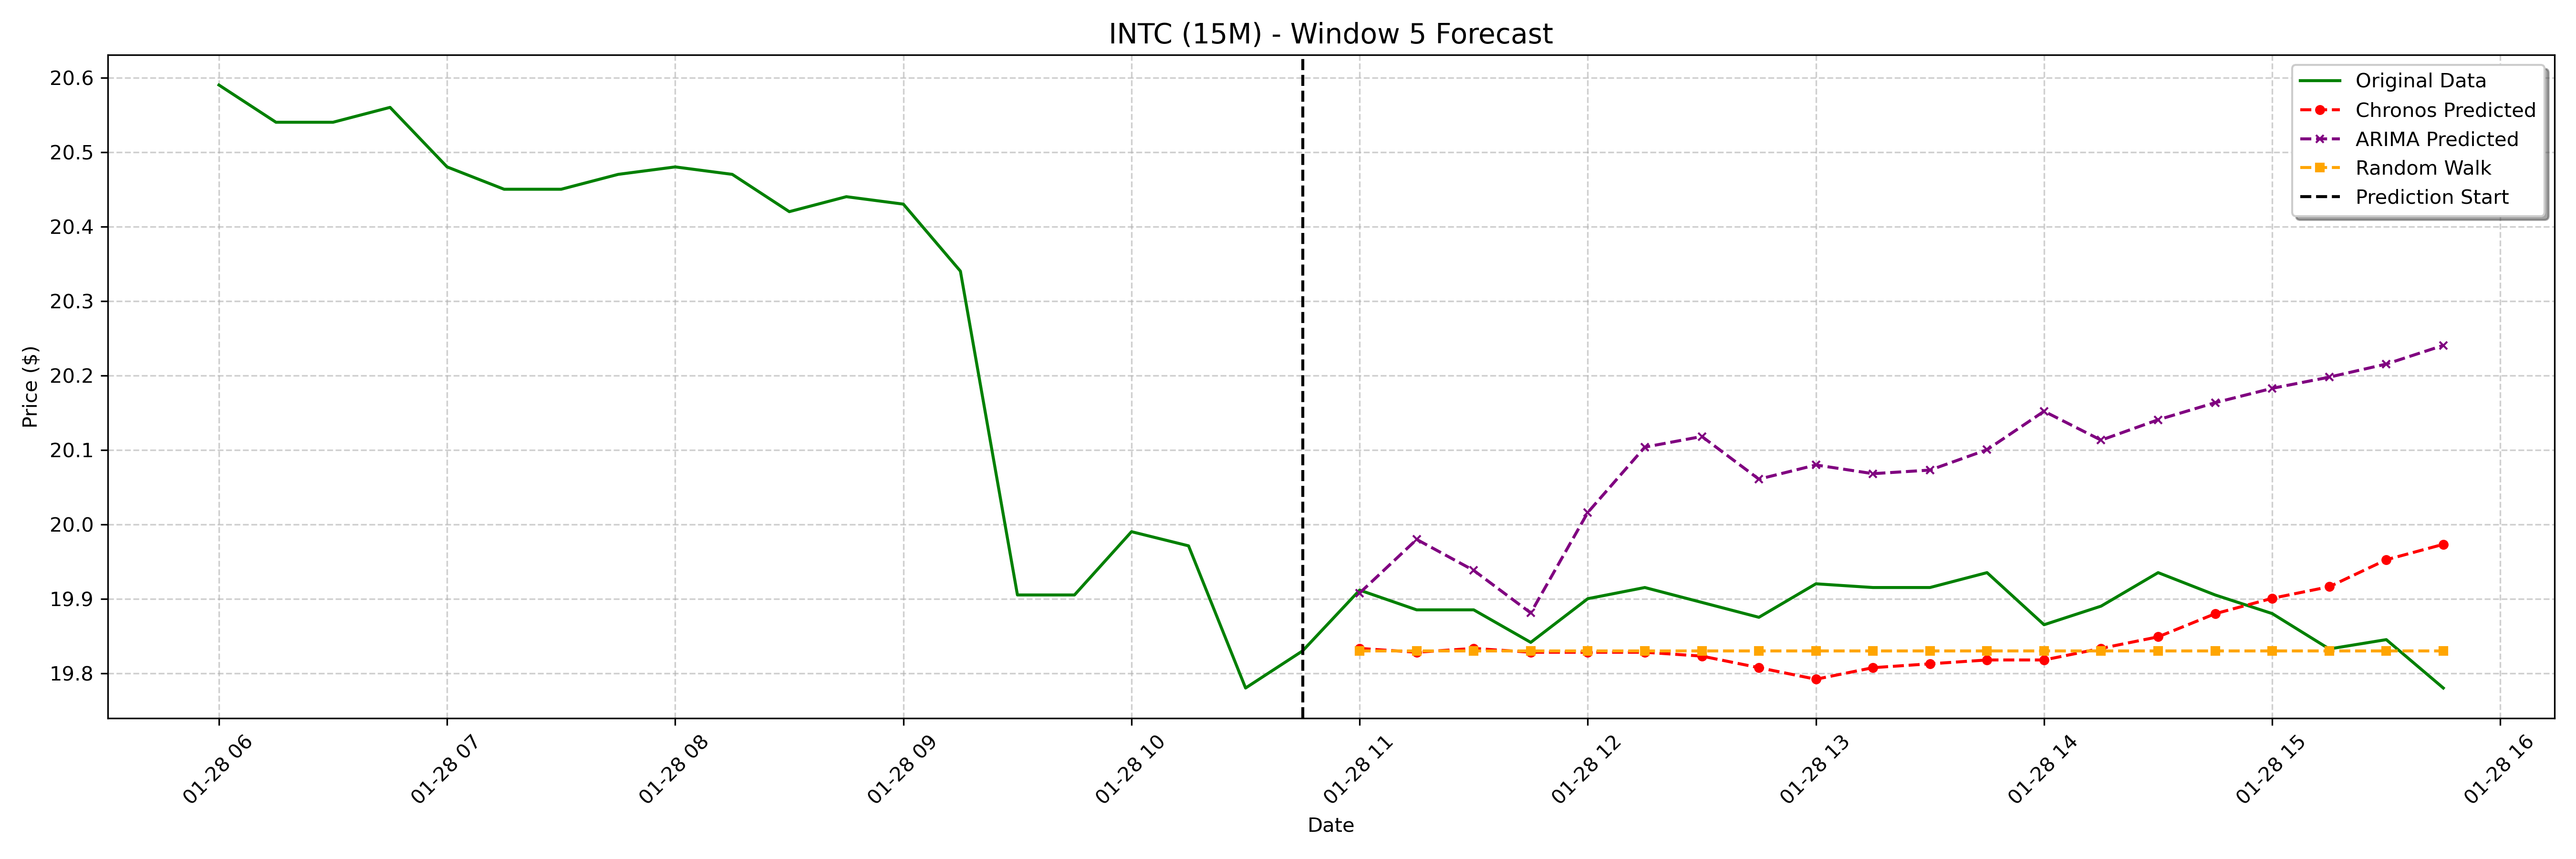

The file beside this chart, header and first rows:
date, actual, chronos_forecast, arima_forecast, random_walk_forecast
2025-01-28 11:00:00-05:00, 19.91, 19.83, 19.91, 19.83
2025-01-28 11:15:00-05:00, 19.89, 19.83, 19.98, 19.83
2025-01-28 11:30:00-05:00, 19.89, 19.83, 19.94, 19.83
2025-01-28 11:45:00-05:00, 19.84, 19.83, 19.88, 19.83
2025-01-28 12:00:00-05:00, 19.9, 19.83, 20.02, 19.83
2025-01-28 12:15:00-05:00, 19.91, 19.83, 20.1, 19.83
2025-01-28 12:30:00-05:00, 19.89, 19.82, 20.12, 19.83
2025-01-28 12:45:00-05:00, 19.88, 19.81, 20.06, 19.83
2025-01-28 13:00:00-05:00, 19.92, 19.79, 20.08, 19.83
2025-01-28 13:15:00-05:00, 19.91, 19.81, 20.07, 19.83
2025-01-28 13:30:00-05:00, 19.91, 19.81, 20.07, 19.83
2025-01-28 13:45:00-05:00, 19.93, 19.82, 20.1, 19.83
2025-01-28 14:00:00-05:00, 19.86, 19.82, 20.15, 19.83
2025-01-28 14:15:00-05:00, 19.89, 19.83, 20.11, 19.83
2025-01-28 14:30:00-05:00, 19.93, 19.85, 20.14, 19.83
2025-01-28 14:45:00-05:00, 19.91, 19.88, 20.16, 19.83
2025-01-28 15:00:00-05:00, 19.88, 19.9, 20.18, 19.83
2025-01-28 15:15:00-05:00, 19.83, 19.92, 20.2, 19.83
2025-01-28 15:30:00-05:00, 19.84, 19.95, 20.22, 19.83
2025-01-28 15:45:00-05:00, 19.78, 19.97, 20.24, 19.83
